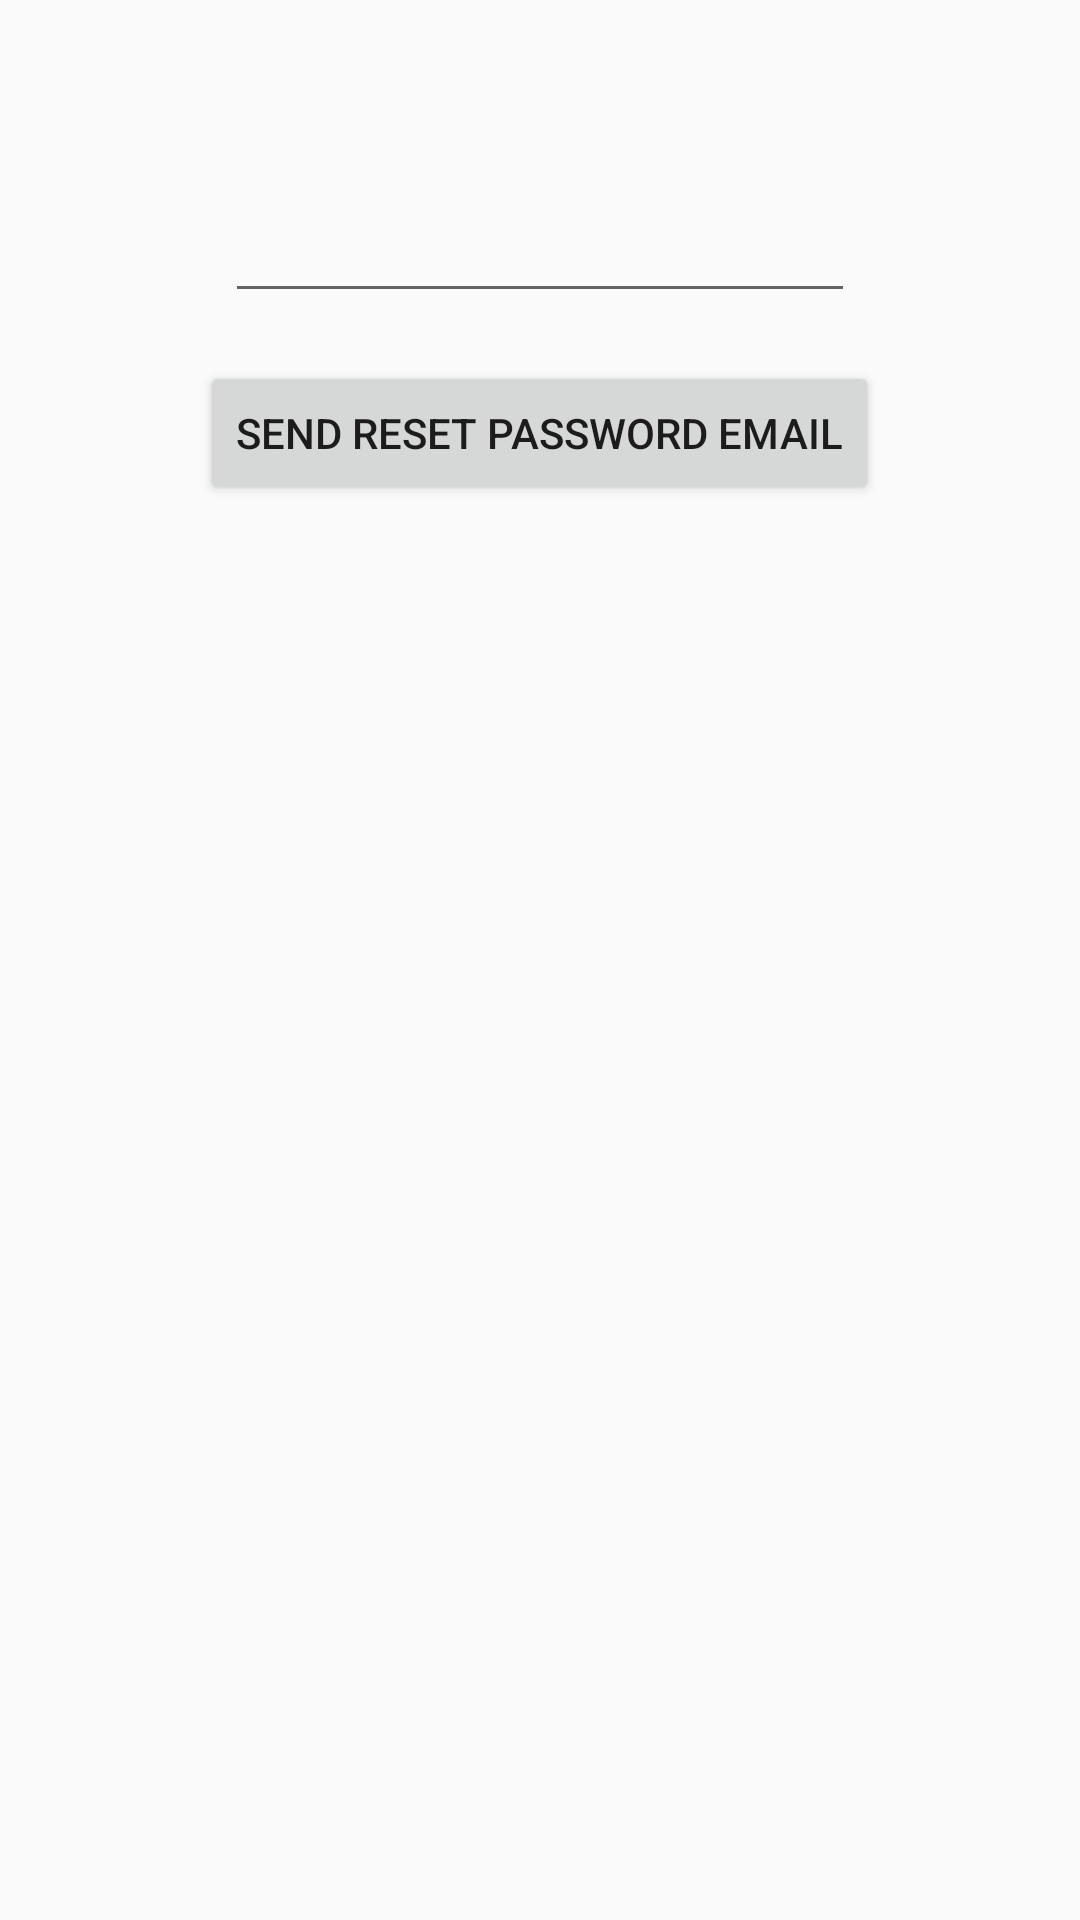

Android layout source for this screen:
<!-- AndroidManifest.xml: application theme AppTheme -->
<!-- res/layout/activity_forgot_password.xml -->
<?xml version="1.0" encoding="utf-8"?>
<RelativeLayout xmlns:android="http://schemas.android.com/apk/res/android"
    xmlns:tools="http://schemas.android.com/tools"
    android:id="@+id/activity_forgot_password"
    android:layout_width="match_parent"
    android:layout_height="match_parent"
    android:paddingBottom="@dimen/activity_vertical_margin"
    android:paddingLeft="@dimen/activity_horizontal_margin"
    android:paddingRight="@dimen/activity_horizontal_margin"
    android:paddingTop="@dimen/activity_vertical_margin"
    tools:context="itp341.wang.cherrie.parkhere.ForgotPasswordActivity">

    <EditText
        android:layout_width="wrap_content"
        android:layout_height="wrap_content"
        android:inputType="textEmailAddress"
        android:ems="10"
        android:layout_alignParentTop="true"
        android:layout_centerHorizontal="true"
        android:layout_marginTop="47dp"
        android:id="@+id/editTextEmail" />

    <Button
        android:text="Send reset password email"
        android:layout_width="wrap_content"
        android:layout_height="wrap_content"
        android:layout_below="@+id/editTextEmail"
        android:layout_centerHorizontal="true"
        android:layout_marginTop="16dp"
        android:id="@+id/button" />
</RelativeLayout>
<!-- resources referenced by this layout -->
<resources>
  <dimen name="activity_horizontal_margin">16dp</dimen>
  <dimen name="activity_vertical_margin">16dp</dimen>
  <style name="AppTheme" parent="Theme.AppCompat.Light.DarkActionBar">
          
          <item name="colorPrimary">@color/colorPrimary</item>
          <item name="colorPrimaryDark">@color/colorPrimaryDark</item>
          <item name="colorAccent">@color/colorAccent</item>
      </style>
  <color name="colorPrimary">#3F51B5</color>
  <color name="colorPrimaryDark">#303F9F</color>
  <color name="colorAccent">#FF4081</color>
</resources>
